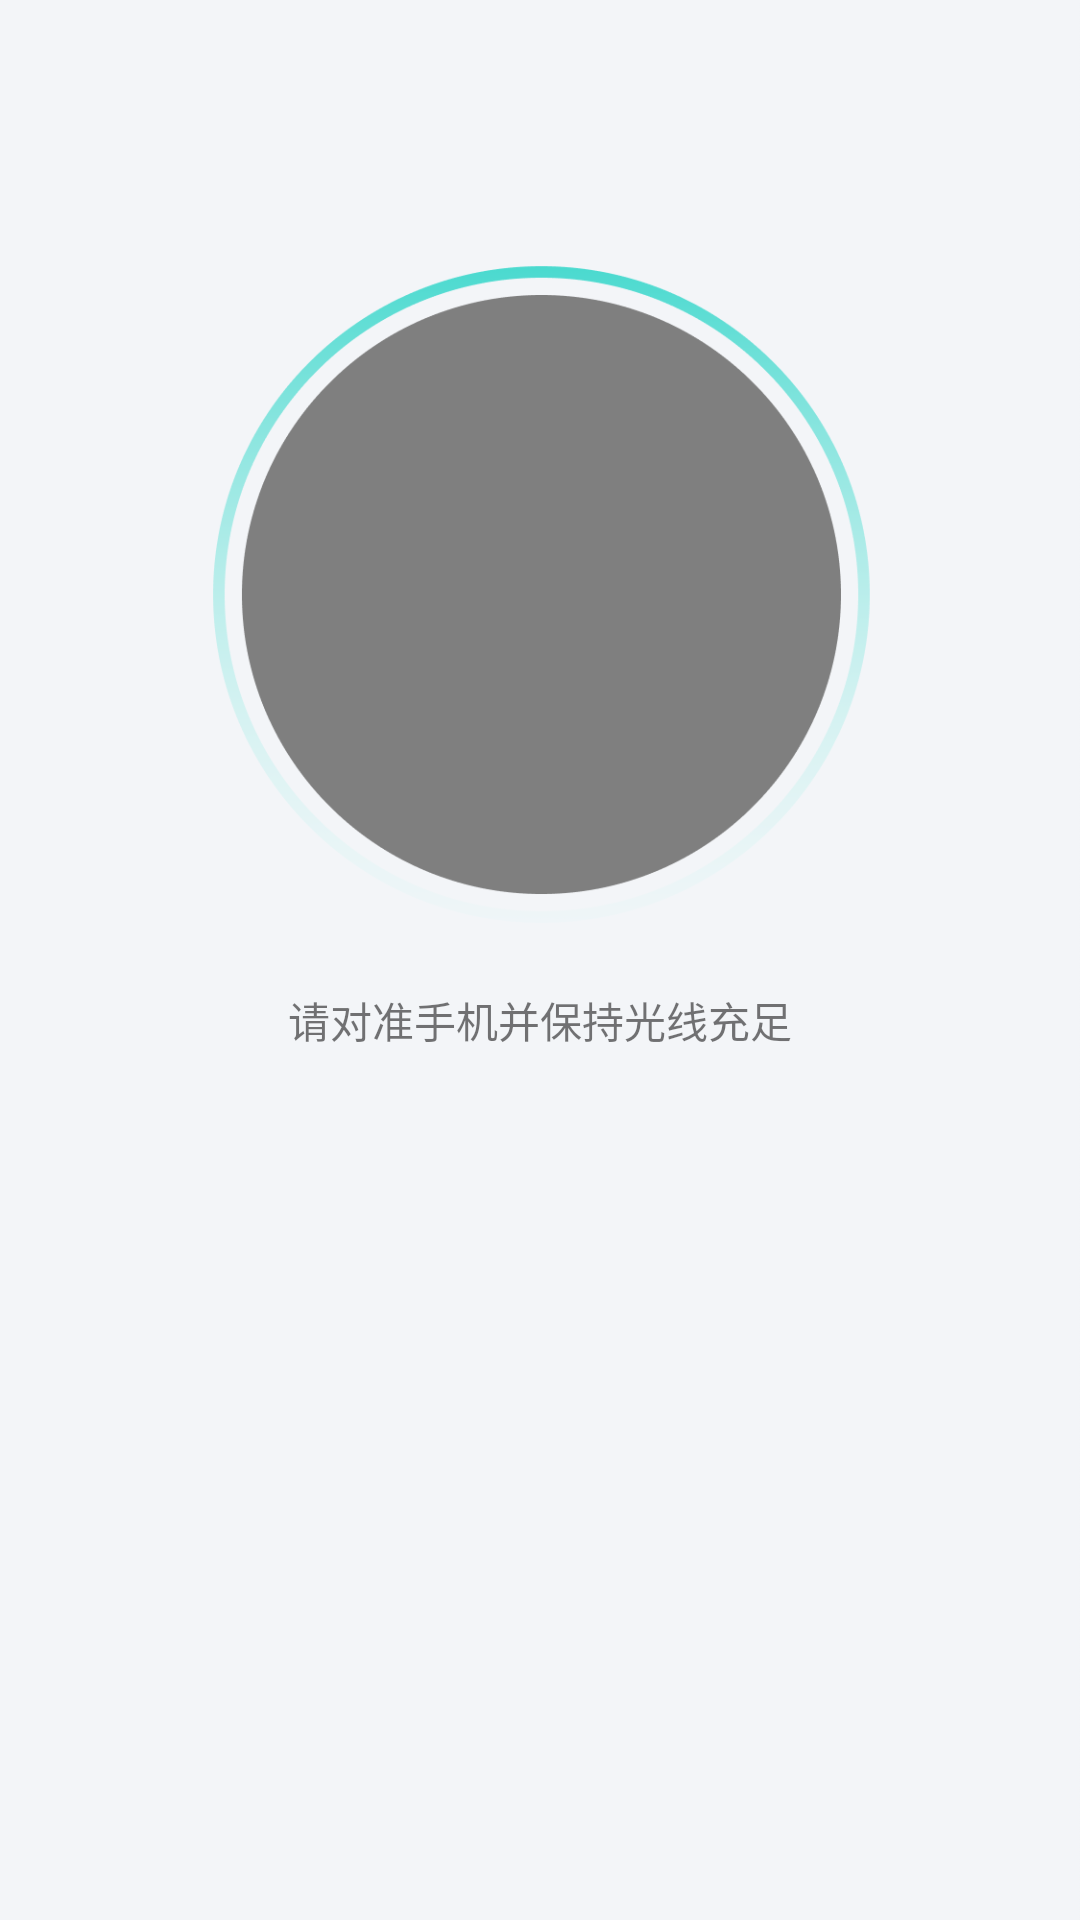

The Android layout XML behind this screen, and the referenced resources:
<!-- AndroidManifest.xml: application theme Theme.AppCompat.Light.NoActionBar -->
<!-- res/layout/activity_auth_preview.xml -->
<?xml version="1.0" encoding="utf-8"?>
<FrameLayout xmlns:android="http://schemas.android.com/apk/res/android"
    android:layout_width="match_parent"
    android:layout_height="match_parent">

    <com.netease.yunxin.app.medical.ui.view.ExSurfaceView
        android:id="@+id/camera_preview"
        android:layout_width="match_parent"
        android:layout_height="match_parent"/>

    <ImageView
        android:layout_width="match_parent"
        android:layout_height="match_parent"
        android:src="@drawable/bg_preview"
        android:scaleType="centerCrop"
        />

    <TextView
        android:layout_width="wrap_content"
        android:layout_height="wrap_content"
        android:layout_gravity="center"
        android:layout_marginTop="@dimen/dp_20"
        android:text="请对准手机并保持光线充足"
        android:textSize="@dimen/text_size_14"
        />

</FrameLayout>
<!-- resources referenced by this layout -->
<resources>
  <dimen name="dp_20">20dp</dimen>
  <dimen name="text_size_14">14sp</dimen>
  <!-- drawable bg_preview: png bitmap (drawable-xhdpi, 27988 bytes) -->
</resources>
